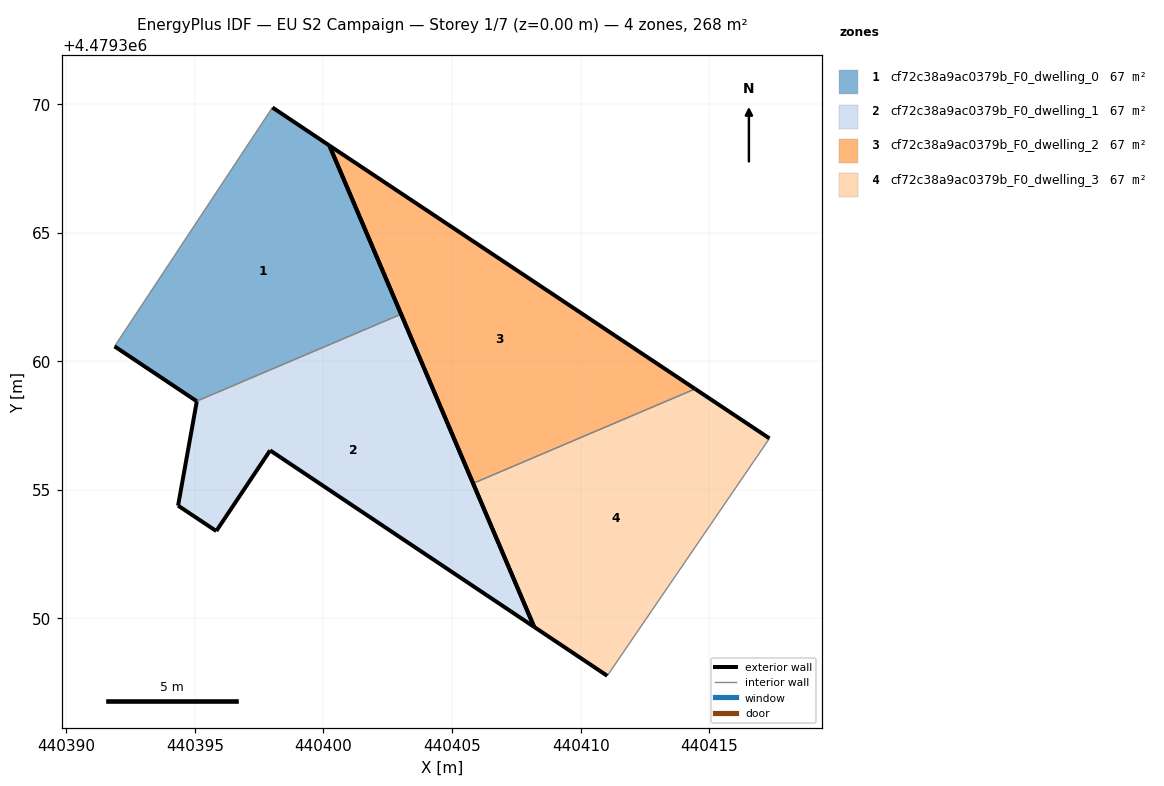
=== STOREY PLAN SPEC (per zone: floor XY polygon, exterior-wall plan segments, windows/doors) ===
zone 1: cf72c38a9ac0379b_F0_dwelling_0  (66.9 m²)
  floor: (440403.02, 4479361.83) (440400.23, 4479368.39) (440398.02, 4479369.87) (440391.88, 4479360.58) (440395.07, 4479358.45)
  exterior wall: (440395.07, 4479358.45) – (440391.88, 4479360.58)  [3.8 m]
  exterior wall: (440398.02, 4479369.87) – (440400.23, 4479368.39)  [2.7 m]
  exterior wall: (440400.23, 4479368.39) – (440403.02, 4479361.83)  [7.1 m]
  interior walls: 2
zone 2: cf72c38a9ac0379b_F0_dwelling_1  (66.9 m²)
  floor: (440408.19, 4479349.67) (440403.02, 4479361.83) (440395.07, 4479358.45) (440395.08, 4479358.45) (440394.35, 4479354.39) (440395.83, 4479353.40) (440397.93, 4479356.54)
  exterior wall: (440397.93, 4479356.54) – (440395.83, 4479353.40)  [3.8 m]
  exterior wall: (440395.83, 4479353.40) – (440394.35, 4479354.39)  [1.8 m]
  exterior wall: (440394.35, 4479354.39) – (440395.08, 4479358.45)  [4.1 m]
  exterior wall: (440395.08, 4479358.45) – (440395.07, 4479358.45)  [0.0 m]
  exterior wall: (440403.02, 4479361.83) – (440408.19, 4479349.67)  [13.2 m]
  exterior wall: (440408.19, 4479349.67) – (440397.93, 4479356.54)  [12.3 m]
  interior walls: 1
zone 3: cf72c38a9ac0379b_F0_dwelling_2  (66.9 m²)
  floor: (440414.45, 4479358.92) (440400.23, 4479368.39) (440405.82, 4479355.25)
  exterior wall: (440405.82, 4479355.25) – (440400.23, 4479368.39)  [14.3 m]
  exterior wall: (440400.23, 4479368.39) – (440414.45, 4479358.92)  [17.1 m]
  interior walls: 1
zone 4: cf72c38a9ac0379b_F0_dwelling_3  (66.9 m²)
  floor: (440411.03, 4479347.77) (440417.34, 4479357.00) (440414.45, 4479358.92) (440405.82, 4479355.25) (440408.19, 4479349.67)
  exterior wall: (440408.19, 4479349.67) – (440405.82, 4479355.25)  [6.1 m]
  exterior wall: (440414.45, 4479358.92) – (440417.34, 4479357.00)  [3.5 m]
  exterior wall: (440411.03, 4479347.77) – (440408.19, 4479349.67)  [3.4 m]
  interior walls: 2

=== DERIVED (storey summary) ===
Building: EU S2 Campaign
Storey: 1 of 7  (floor level z = 0.00 m)
Storey gross floor area: 267.7 m²
Zones on this storey: 4
  - cf72c38a9ac0379b_F0_dwelling_0: floor 66.9 m²; exterior wall 13.6 m (40.9 m²); WWR 0.0%
  - cf72c38a9ac0379b_F0_dwelling_1: floor 66.9 m²; exterior wall 35.2 m (105.7 m²); WWR 0.0%
  - cf72c38a9ac0379b_F0_dwelling_2: floor 66.9 m²; exterior wall 31.4 m (94.1 m²); WWR 0.0%
  - cf72c38a9ac0379b_F0_dwelling_3: floor 66.9 m²; exterior wall 13.0 m (38.9 m²); WWR 0.0%
Zone adjacency (shared interzone walls):
  - cf72c38a9ac0379b_F0_dwelling_0 ↔ cf72c38a9ac0379b_F0_dwelling_1
  - cf72c38a9ac0379b_F0_dwelling_2 ↔ cf72c38a9ac0379b_F0_dwelling_3